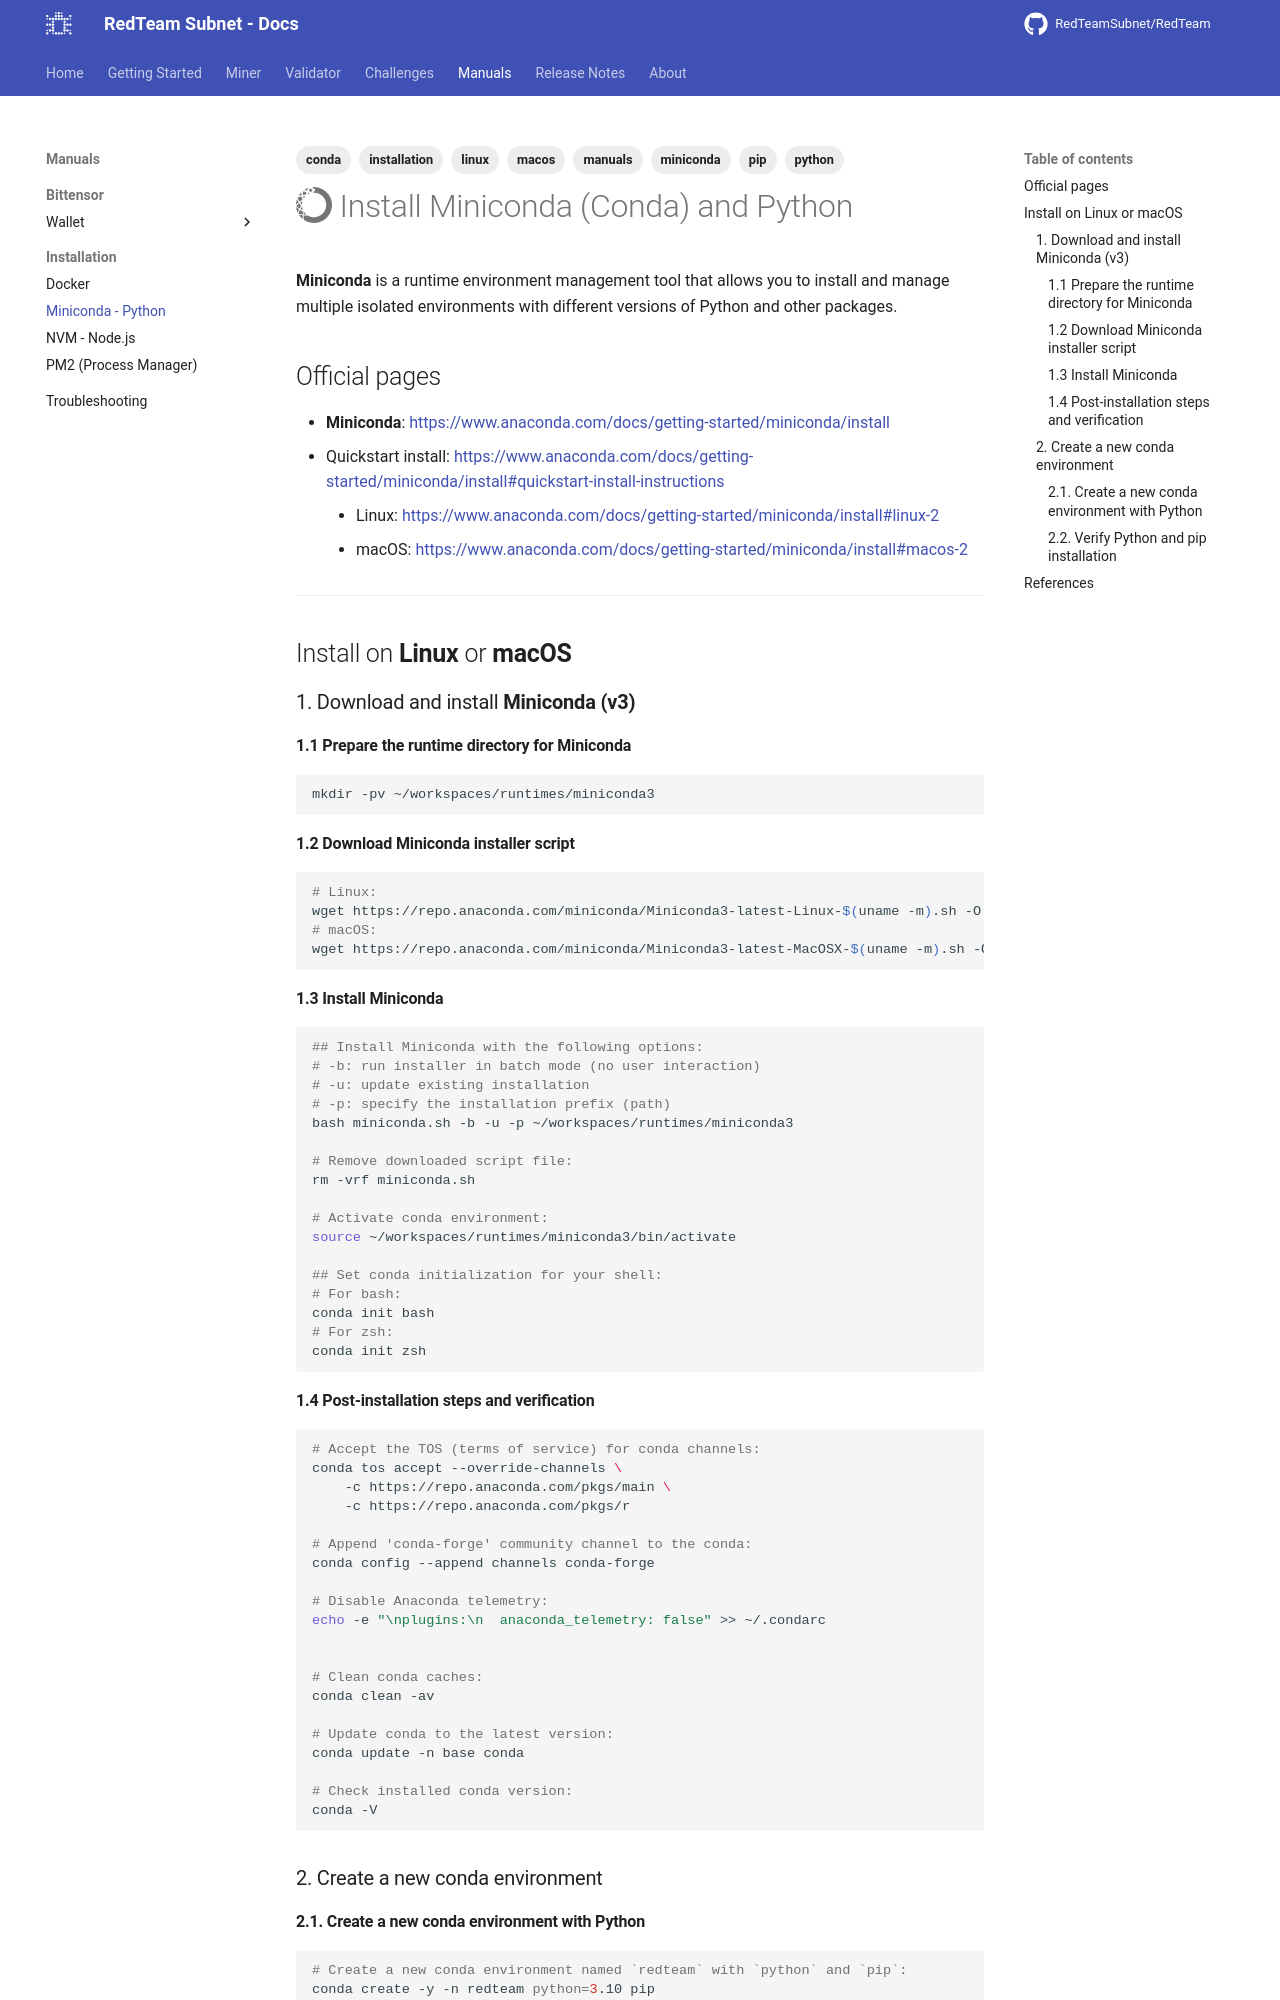

repository: RedTeamSubnet/RedTeam · page: 4.11/manuals/installation/miniconda/index.html · generator: mkdocs

---
title: "Miniconda - Python"
tags: [conda, miniconda, python, pip, linux, macos, installation]
---

# :simple-anaconda: Install Miniconda (Conda) and Python

**Miniconda** is a runtime environment management tool that allows you to install and manage multiple isolated environments with different versions of Python and other packages.

## Official pages

- **Miniconda**: <https://www.anaconda.com/docs/getting-started/miniconda/install>
- Quickstart install: <https://www.anaconda.com/docs/getting-started/miniconda/install#quickstart-install-instructions>
    - Linux: <https://www.anaconda.com/docs/getting-started/miniconda/install#linux-2>
    - macOS: <https://www.anaconda.com/docs/getting-started/miniconda/install#macos-2>

---

## Install on **Linux** or **macOS**

### 1. Download and install **Miniconda (v3)**

#### 1.1 Prepare the runtime directory for Miniconda

```sh
mkdir -pv ~/workspaces/runtimes/miniconda3
```

#### 1.2 Download Miniconda installer script

```sh
# Linux:
wget https://repo.anaconda.com/miniconda/Miniconda3-latest-Linux-$(uname -m).sh -O miniconda.sh
# macOS:
wget https://repo.anaconda.com/miniconda/Miniconda3-latest-MacOSX-$(uname -m).sh -O miniconda.sh
```

#### 1.3 Install Miniconda

```sh
## Install Miniconda with the following options:
# -b: run installer in batch mode (no user interaction)
# -u: update existing installation
# -p: specify the installation prefix (path)
bash miniconda.sh -b -u -p ~/workspaces/runtimes/miniconda3

# Remove downloaded script file:
rm -vrf miniconda.sh

# Activate conda environment:
source ~/workspaces/runtimes/miniconda3/bin/activate

## Set conda initialization for your shell:
# For bash:
conda init bash
# For zsh:
conda init zsh
```

#### 1.4 Post-installation steps and verification

```sh
# Accept the TOS (terms of service) for conda channels:
conda tos accept --override-channels \
    -c https://repo.anaconda.com/pkgs/main \
    -c https://repo.anaconda.com/pkgs/r

# Append 'conda-forge' community channel to the conda:
conda config --append channels conda-forge

# Disable Anaconda telemetry:
echo -e "\nplugins:\n  anaconda_telemetry: false" >> ~/.condarc


# Clean conda caches:
conda clean -av

# Update conda to the latest version:
conda update -n base conda

# Check installed conda version:
conda -V
```
